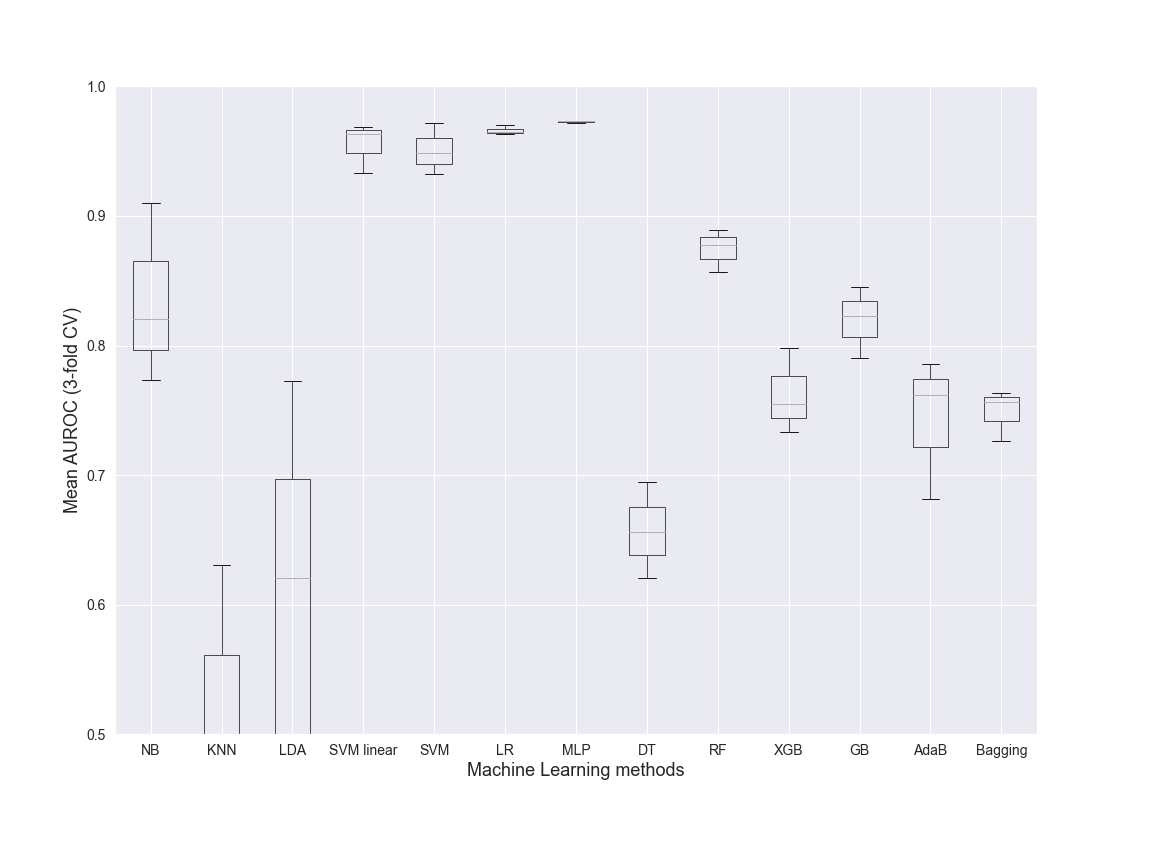

The file beside this chart, header and first rows:
NB, KNN, LDA, SVM linear, SVM, LR, MLP, DT, RF, XGB, GB, AdaB, Bagging, Dataset, folds
0.7737, 0.6309, 0.773, 0.9635, 0.9488, 0.9631, 0.9731, 0.6562, 0.8566, 0.7331, 0.7908, 0.786, 0.7263, Class, 3
0.8203, 0.4911, 0.363, 0.9331, 0.9322, 0.9645, 0.9716, 0.621, 0.8777, 0.7553, 0.8231, 0.6817, 0.7637, Class, 3
0.91, 0.4574, 0.621, 0.9685, 0.9716, 0.9699, 0.973, 0.6946, 0.8894, 0.7983, 0.8453, 0.762, 0.7566, Class, 3
